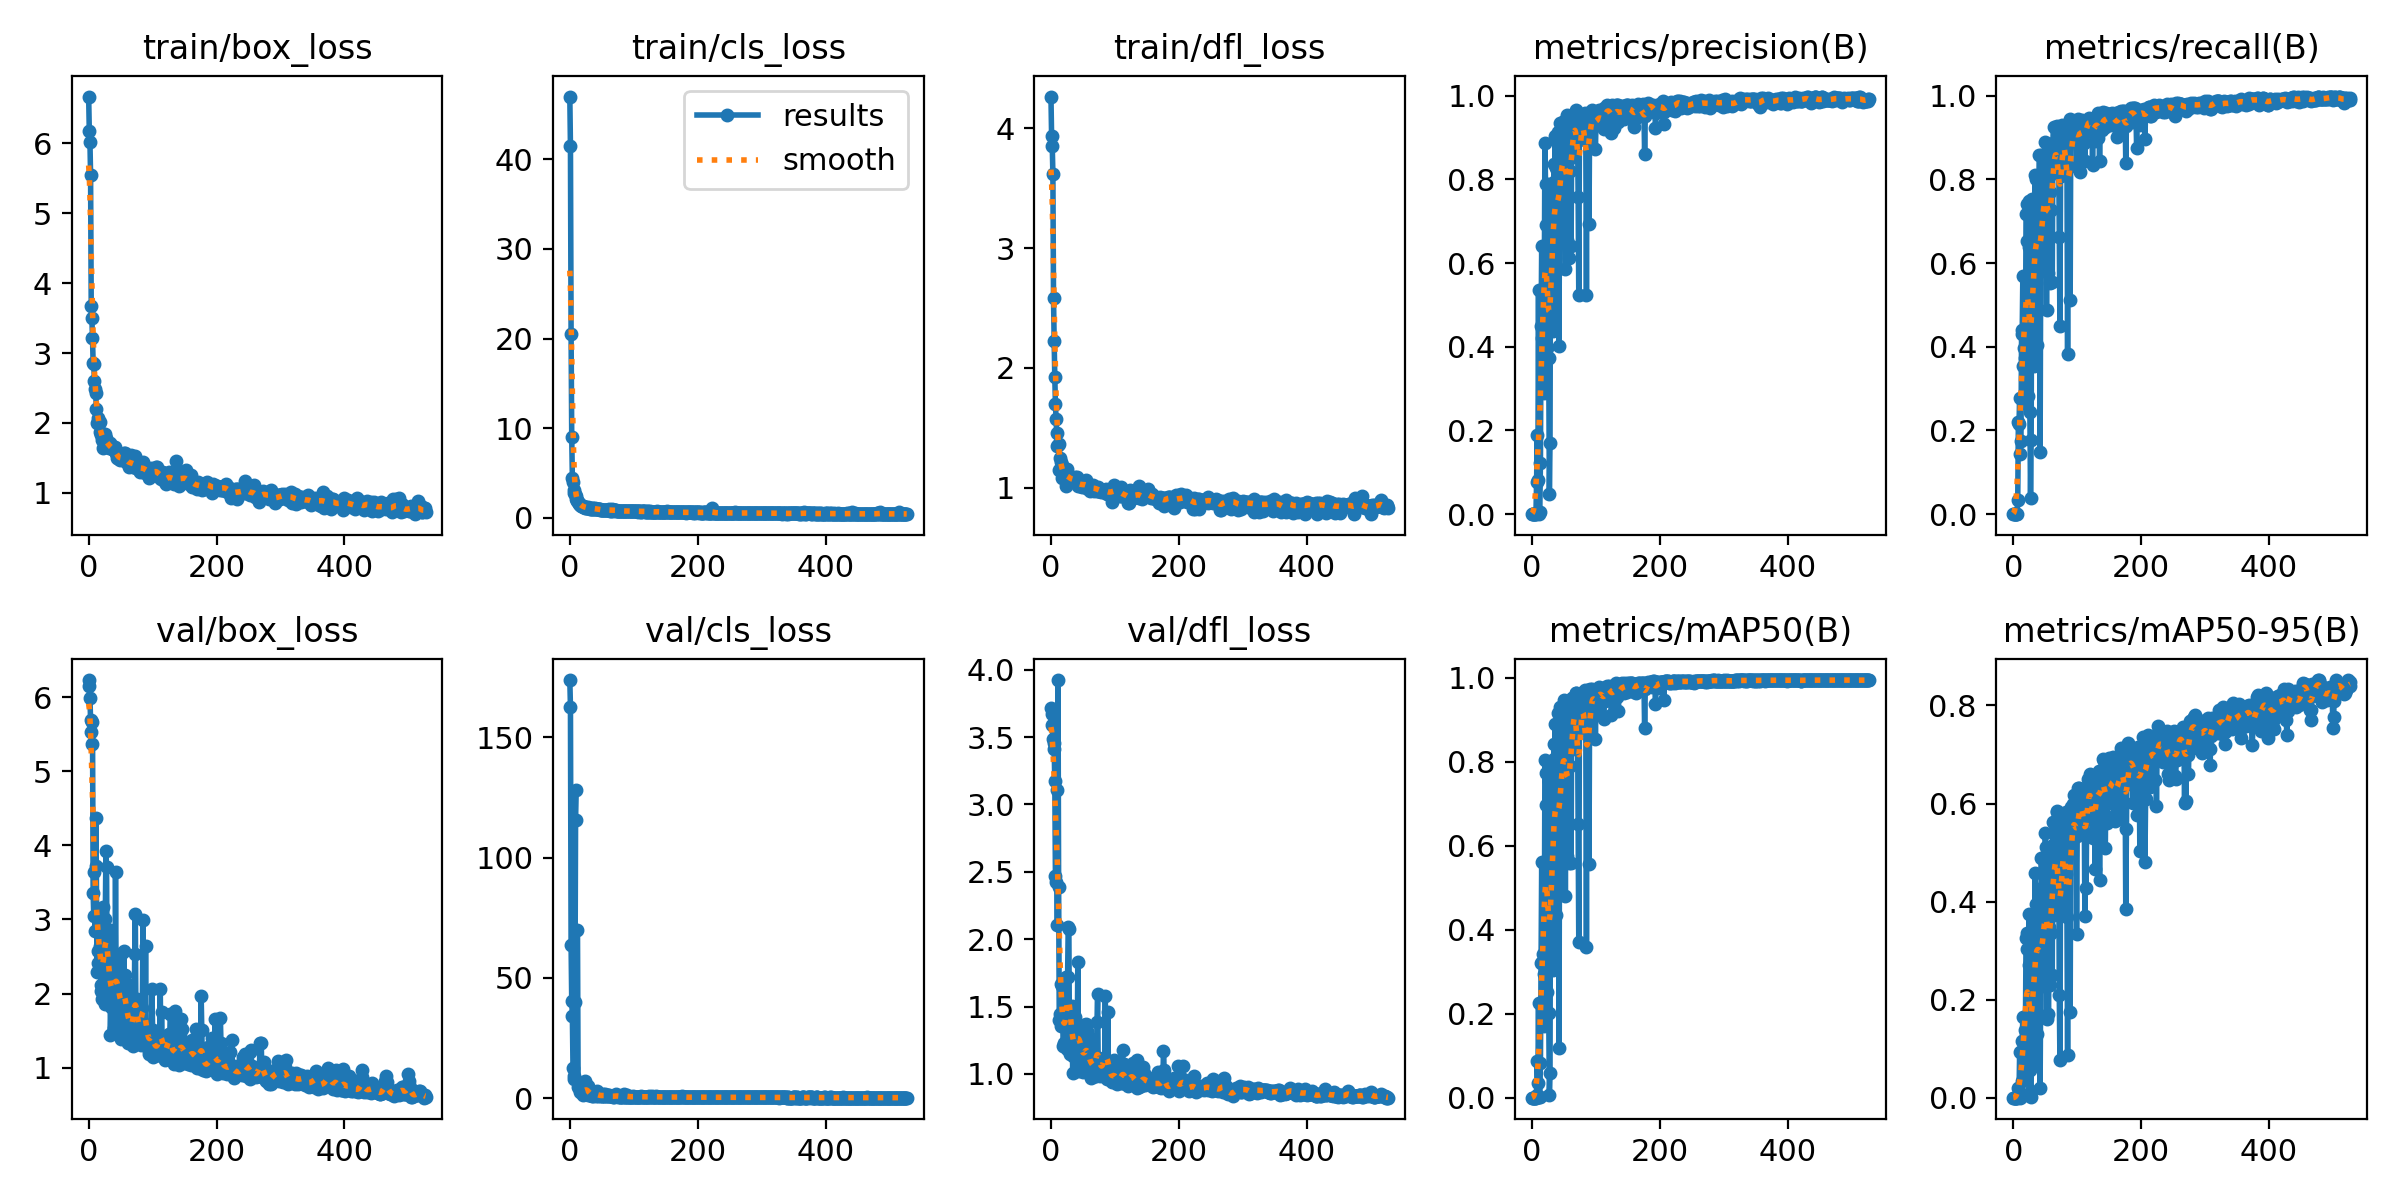

The data file committed next to this chart (first rows):
epoch, train/box_loss, train/cls_loss, train/dfl_loss, metrics/precision(B), metrics/recall(B), metrics/mAP50(B), metrics/mAP50-95(B), val/box_loss, val/cls_loss, val/dfl_loss, lr/pg0, lr/pg1, lr/pg2
0, 6.671, 47.02, 4.265, 0, 0, 0, 0, 6.232, 173.7, 3.718, 0.0012, 0.0012, 0.0012
1, 6.174, 41.47, 3.933, 0, 0, 0, 0, 6.151, 162.6, 3.673, 0.002498, 0.002498, 0.002498
2, 6.022, 20.47, 3.856, 0, 0, 0, 0, 5.983, 63.67, 3.587, 0.003792, 0.003792, 0.003792
3, 5.547, 9.008, 3.623, 0, 0, 0, 0, 5.695, 40.34, 3.487, 0.005085, 0.005085, 0.005085
4, 3.677, 4.376, 2.586, 0, 0, 0, 0, 5.525, 34.41, 3.457, 0.006375, 0.006375, 0.006375
5, 3.499, 3.936, 2.223, 0, 0, 0, 0, 5.362, 12.73, 3.414, 0.007662, 0.007662, 0.007662
6, 3.215, 3.109, 1.923, 0, 0, 0, 0, 5.66, 9.125, 3.171, 0.008946, 0.008946, 0.008946
7, 2.854, 2.788, 1.696, 0.07591, 0.03445, 0.00707, 0.00249, 3.363, 8.121, 2.467, 0.009931, 0.009931, 0.009931
8, 2.839, 2.585, 1.57, 0.1893, 0.2211, 0.08694, 0.02033, 3.046, 40.13, 2.427, 0.009931, 0.009931, 0.009931
9, 2.599, 2.423, 1.456, 0.08078, 0.2163, 0.03587, 0.00955, 3.642, 115.8, 3.105, 0.009921, 0.009921, 0.009921
10, 2.489, 2.11, 1.347, 0.5355, 0.2785, 0.2258, 0.09278, 2.838, 128, 2.103, 0.009911, 0.009911, 0.009911
11, 2.427, 2.012, 1.355, 0.0014, 0.1445, 0.00073, 0.00016, 4.374, inf, 3.923, 0.009901, 0.009901, 0.009901
12, 2.196, 1.854, 1.367, 0.0041, 0.1751, 0.00183, 0.00049, 3.719, 69.94, 2.385, 0.009891, 0.009891, 0.009891
13, 1.995, 1.688, 1.15, 0.1227, 0.4313, 0.08246, 0.0332, 2.292, 4.758, 1.403, 0.009881, 0.009881, 0.009881
14, 2.07, 1.658, 1.25, 0.4496, 0.4392, 0.322, 0.1153, 2.574, 5.511, 1.447, 0.009871, 0.009871, 0.009871
15, 2.014, 1.507, 1.212, 0.6406, 0.5694, 0.5612, 0.1641, 2.408, 4.423, 1.359, 0.009861, 0.009861, 0.009861
16, 1.995, 1.459, 1.172, 0.4219, 0.355, 0.3244, 0.09712, 3.017, 2.478, 1.667, 0.009851, 0.009851, 0.009851
17, 2.015, 1.436, 1.186, 0.4635, 0.3981, 0.3434, 0.1037, 2.636, 3.994, 1.405, 0.009842, 0.009842, 0.009842
18, 1.866, 1.319, 1.08, 0.2904, 0.266, 0.1699, 0.05008, 3.069, 4.144, 1.652, 0.009832, 0.009832, 0.009832
19, 1.824, 1.312, 1.127, 0.5189, 0.3742, 0.2945, 0.1374, 2.029, 2.693, 1.206, 0.009822, 0.009822, 0.009822
20, 1.854, 1.251, 1.13, 0.8876, 0.7177, 0.8056, 0.3266, 2.114, 2.016, 1.231, 0.009812, 0.009812, 0.009812
21, 1.759, 1.18, 1.133, 0.789, 0.7407, 0.7739, 0.3362, 1.933, 1.28, 1.206, 0.009802, 0.009802, 0.009802
22, 1.83, 1.228, 1.112, 0.6919, 0.6517, 0.6977, 0.3039, 2, 1.918, 1.212, 0.009792, 0.009792, 0.009792
23, 1.648, 1.115, 1.015, 0.484, 0.2833, 0.2519, 0.08637, 3.173, 2.807, 1.722, 0.009782, 0.009782, 0.009782
24, 1.755, 1.164, 1.099, 0.3971, 0.6383, 0.5487, 0.2709, 2.019, 7.388, 1.229, 0.009772, 0.009772, 0.009772
25, 1.837, 1.206, 1.16, 0.7901, 0.7491, 0.7794, 0.375, 1.853, 2.486, 1.185, 0.009762, 0.009762, 0.009762
26, 1.743, 1.108, 1.106, 0.373, 0.2454, 0.2027, 0.05685, 3.008, 3.408, 1.718, 0.009753, 0.009753, 0.009753
27, 1.78, 1.11, 1.098, 0.0486, 0.03923, 0.00609, 0.0013, 3.922, 4.934, 2.092, 0.009743, 0.009743, 0.009743
28, 1.702, 1.146, 1.077, 0.1711, 0.1761, 0.05777, 0.01356, 3.704, 5.268, 2.073, 0.009733, 0.009733, 0.009733
29, 1.725, 1.049, 1.075, 0.7842, 0.7521, 0.7458, 0.2639, 1.905, 1.347, 1.148, 0.009723, 0.009723, 0.009723
30, 1.695, 1.069, 1.072, 0.7206, 0.6756, 0.6951, 0.2709, 2.365, 1.953, 1.38, 0.009713, 0.009713, 0.009713
31, 1.696, 1.075, 1.086, 0.6434, 0.5887, 0.5911, 0.2394, 1.949, 1.526, 1.199, 0.009703, 0.009703, 0.009703
32, 1.638, 0.9968, 1.062, 0.6849, 0.5301, 0.5333, 0.1719, 2.476, 1.528, 1.435, 0.009693, 0.009693, 0.009693
33, 1.708, 1.018, 1.072, 0.4372, 0.3531, 0.3048, 0.07286, 2.863, 2.858, 1.502, 0.009683, 0.009683, 0.009683
34, 1.648, 1.039, 1.073, 0.8368, 0.8115, 0.8426, 0.4593, 1.435, 1.552, 1.008, 0.009673, 0.009673, 0.009673
35, 1.644, 0.9903, 1.059, 0.7943, 0.7464, 0.8079, 0.3723, 1.821, 1.204, 1.135, 0.009663, 0.009663, 0.009663
36, 1.639, 1.021, 1.079, 0.904, 0.8017, 0.8899, 0.3957, 1.852, 1.146, 1.137, 0.009654, 0.009654, 0.009654
37, 1.663, 1.006, 1.087, 0.5805, 0.4048, 0.4356, 0.1301, 2.55, 1.954, 1.422, 0.009644, 0.009644, 0.009644
38, 1.624, 1.009, 1.062, 0.8266, 0.7163, 0.7843, 0.2952, 2.227, 1.328, 1.295, 0.009634, 0.009634, 0.009634
39, 1.613, 0.9929, 1.044, 0.6556, 0.7024, 0.6957, 0.3465, 1.53, 1.536, 1.023, 0.009624, 0.009624, 0.009624
40, 1.616, 1.058, 1.09, 0.8103, 0.654, 0.7337, 0.3731, 1.812, 2.526, 1.14, 0.009614, 0.009614, 0.009614
41, 1.657, 0.9699, 1.043, 0.9126, 0.8594, 0.9159, 0.4257, 1.827, 0.9732, 1.15, 0.009604, 0.009604, 0.009604
42, 1.575, 0.9465, 1.03, 0.4026, 0.1493, 0.1174, 0.02033, 3.642, 3, 1.831, 0.009594, 0.009594, 0.009594
43, 1.573, 0.9733, 1.013, 0.7559, 0.645, 0.6963, 0.2572, 2.094, 1.57, 1.207, 0.009584, 0.009584, 0.009584
44, 1.497, 0.9076, 1.03, 0.9344, 0.8583, 0.9302, 0.488, 1.464, 1.028, 1.023, 0.009574, 0.009574, 0.009574
45, 1.556, 0.9527, 1.017, 0.8603, 0.7365, 0.7818, 0.2919, 2.164, 1.253, 1.278, 0.009564, 0.009564, 0.009564
46, 1.512, 0.9096, 1.047, 0.8066, 0.6464, 0.6937, 0.2284, 2.451, 1.348, 1.31, 0.009555, 0.009555, 0.009555
47, 1.488, 0.9078, 1.037, 0.8388, 0.7024, 0.7729, 0.2748, 2.257, 1.312, 1.296, 0.009545, 0.009545, 0.009545
48, 1.51, 0.8858, 1.03, 0.8758, 0.8153, 0.87, 0.3258, 2.044, 1.162, 1.188, 0.009535, 0.009535, 0.009535
49, 1.471, 0.8837, 1.008, 0.8102, 0.6737, 0.7775, 0.3835, 1.767, 1.318, 1.099, 0.009525, 0.009525, 0.009525
50, 1.496, 0.8596, 1.03, 0.9396, 0.889, 0.9467, 0.5399, 1.386, 0.8602, 1.014, 0.009515, 0.009515, 0.009515
51, 1.507, 0.8756, 1.006, 0.9134, 0.8641, 0.9314, 0.5121, 1.492, 0.8783, 1.019, 0.009505, 0.009505, 0.009505
52, 1.489, 0.8655, 1.036, 0.587, 0.489, 0.4794, 0.1604, 2.546, 1.9, 1.367, 0.009495, 0.009495, 0.009495
53, 1.501, 0.871, 1.048, 0.8832, 0.8316, 0.8928, 0.3836, 1.835, 1.04, 1.108, 0.009485, 0.009485, 0.009485
54, 1.505, 0.8624, 1.006, 0.9552, 0.8335, 0.9273, 0.462, 1.62, 0.9442, 1.033, 0.009475, 0.009475, 0.009475
55, 1.563, 0.8675, 1.068, 0.6558, 0.577, 0.5748, 0.1711, 2.579, 1.667, 1.373, 0.009465, 0.009465, 0.009465
56, 1.482, 0.8467, 1.003, 0.9079, 0.8077, 0.856, 0.3476, 1.85, 0.95, 1.124, 0.009456, 0.009456, 0.009456
57, 1.568, 0.8831, 1.018, 0.6123, 0.5532, 0.5599, 0.2308, 2.247, 1.433, 1.317, 0.009446, 0.009446, 0.009446
58, 1.49, 0.8496, 0.9887, 0.8527, 0.7697, 0.8255, 0.3715, 1.79, 0.9813, 1.119, 0.009436, 0.009436, 0.009436
59, 1.442, 0.8366, 1.005, 0.8206, 0.7264, 0.79, 0.3356, 1.92, 1.012, 1.179, 0.009426, 0.009426, 0.009426
... 468 more rows
